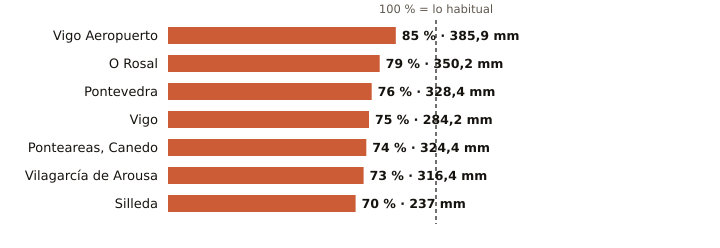

Source data for this figure (header and first rows):
estacion, provincia, indicativo, mm_otono, referencia_mm, pct, periodo_referencia, hasta, hora
Vigo Aeropuerto, Pontevedra, 1495, 385.9, 452.4, 85, 1991-2020, 2026-11-19, 9
O Rosal, Pontevedra, 1730E, 350.2, 445.8, 79, 1991-2020, 2026-11-19, 7
Pontevedra, Pontevedra, 1484C, 328.4, 429.9, 76, 1991-2020, 2026-11-19, 9
Vigo, Pontevedra, 1496X, 284.2, 379.4, 75, 2004-2025, 2026-11-19, 7
Ponteareas, Canedo, Pontevedra, 1723X, 324.4, 439.3, 74, 2004-2025, 2026-11-19, 6
Vilagarcía de Arousa, Pontevedra, 1477V, 316.4, 435.2, 73, 2009-2025, 2026-11-19, 7
Silleda, Pontevedra, 1466A, 237.0, 336.5, 70, 1991-2025, 2026-11-19, 5
